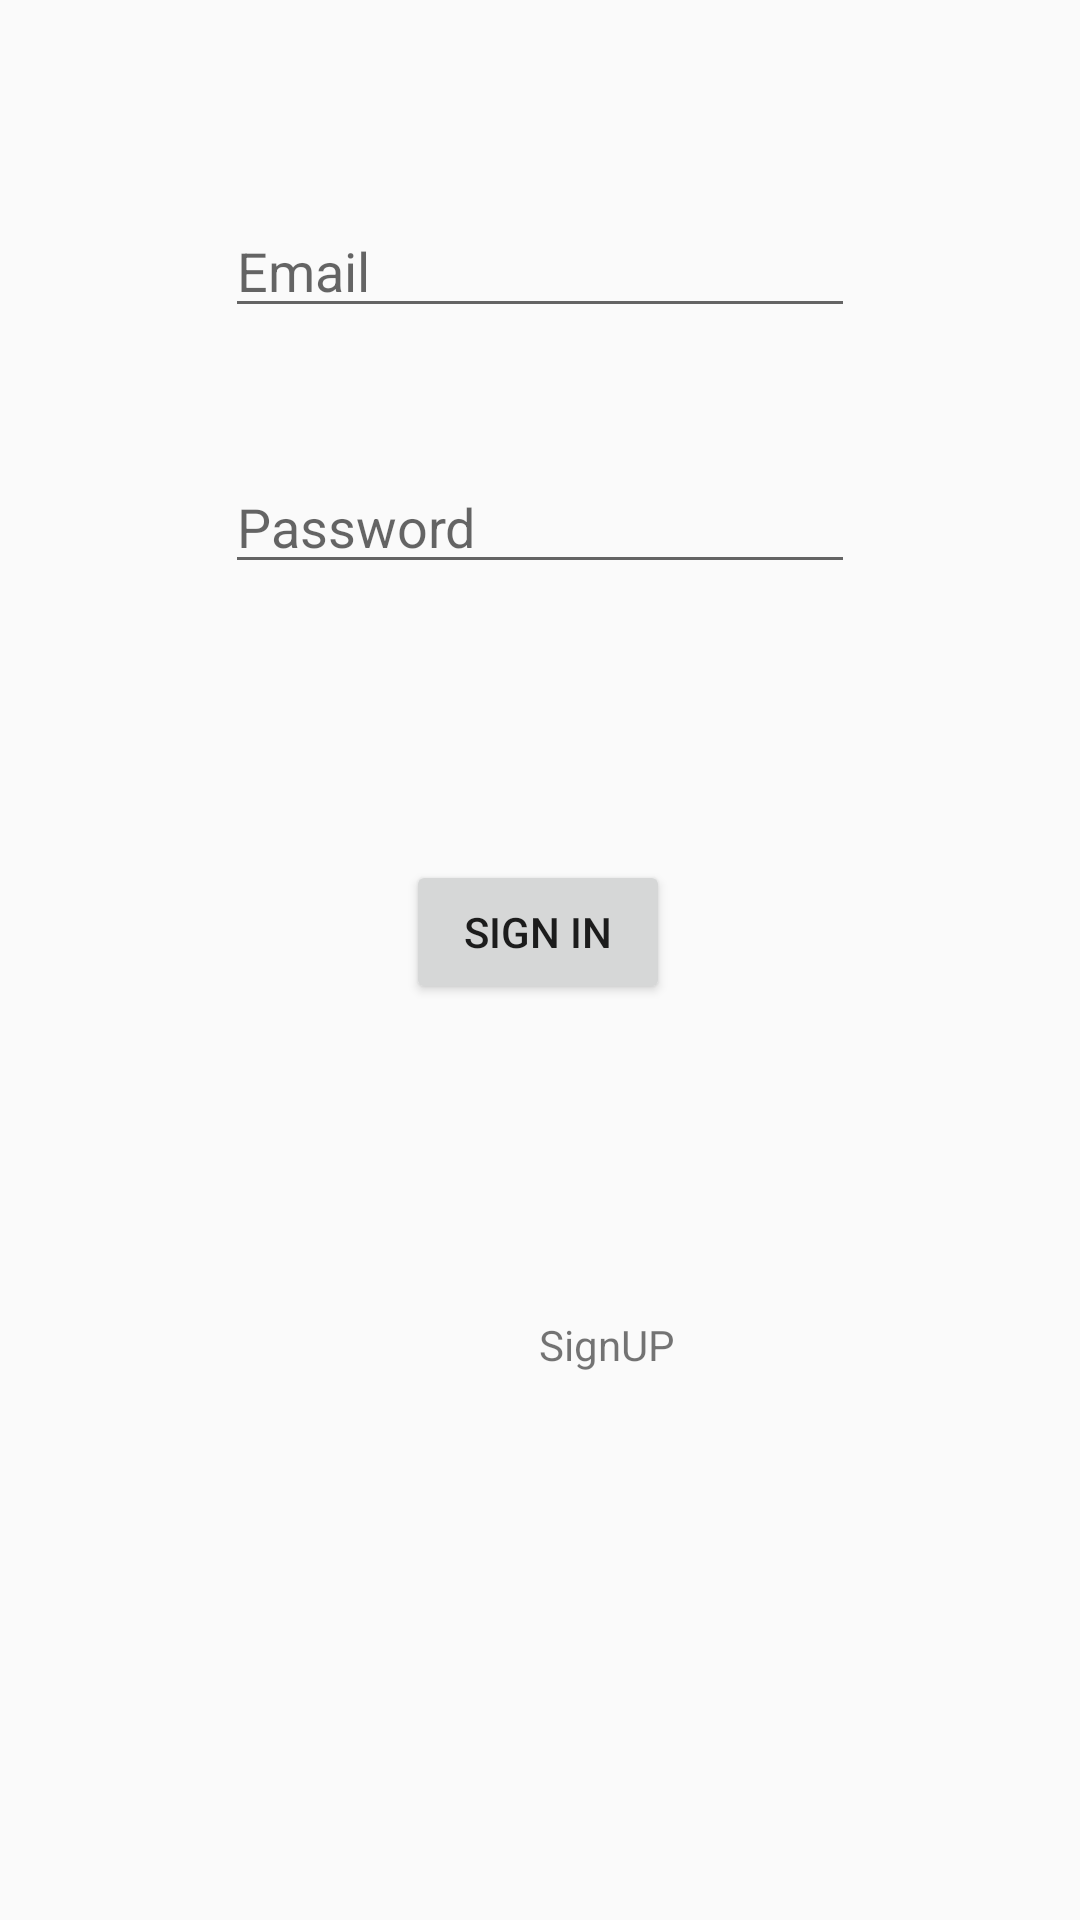

Write the Android layout XML for this screen, with the resource values it uses.
<!-- AndroidManifest.xml: application theme AppTheme -->
<!-- res/layout/activity_main.xml -->
<?xml version="1.0" encoding="utf-8"?>
<androidx.constraintlayout.widget.ConstraintLayout xmlns:android="http://schemas.android.com/apk/res/android"
    xmlns:app="http://schemas.android.com/apk/res-auto"
    xmlns:tools="http://schemas.android.com/tools"
    android:layout_width="match_parent"
    android:layout_height="match_parent"
    android:onClick="HiddenSoftKeyboard"
    tools:context=".MainActivity">

    <Button
        android:id="@+id/btnSignin"
        android:layout_width="wrap_content"
        android:layout_height="wrap_content"
        android:layout_marginStart="8dp"
        android:layout_marginTop="92dp"
        android:layout_marginEnd="8dp"
        android:text="Sign In"
        app:layout_constraintEnd_toEndOf="parent"
        app:layout_constraintHorizontal_bias="0.498"
        app:layout_constraintStart_toStartOf="parent"
        app:layout_constraintTop_toBottomOf="@+id/edtPassword" />

    <TextView
        android:id="@+id/txtSignup"
        android:layout_width="127dp"
        android:layout_height="23dp"
        android:layout_marginStart="8dp"
        android:layout_marginTop="104dp"
        android:layout_marginEnd="8dp"
        android:text="SignUP"
        app:layout_constraintEnd_toEndOf="parent"
        app:layout_constraintHorizontal_bias="0.791"
        app:layout_constraintStart_toStartOf="parent"
        app:layout_constraintTop_toBottomOf="@+id/btnSignin" />

    <EditText
        android:id="@+id/edtEmail"
        android:layout_width="wrap_content"
        android:layout_height="wrap_content"
        android:layout_marginStart="8dp"
        android:layout_marginTop="68dp"
        android:layout_marginEnd="8dp"
        android:ems="10"
        android:hint="Email"
        android:inputType="textPersonName"
        app:layout_constraintEnd_toEndOf="parent"
        app:layout_constraintStart_toStartOf="parent"
        app:layout_constraintTop_toTopOf="parent" />

    <EditText
        android:id="@+id/edtPassword"
        android:layout_width="wrap_content"
        android:layout_height="wrap_content"
        android:layout_marginStart="8dp"
        android:layout_marginTop="44dp"
        android:layout_marginEnd="8dp"
        android:ems="10"
        android:hint="Password"
        android:inputType="textPersonName"
        app:layout_constraintEnd_toEndOf="parent"
        app:layout_constraintStart_toStartOf="parent"
        app:layout_constraintTop_toBottomOf="@+id/edtEmail" />

</androidx.constraintlayout.widget.ConstraintLayout>
<!-- resources referenced by this layout -->
<resources>
  <style name="AppTheme" parent="Theme.AppCompat.Light.DarkActionBar">
          
          <item name="colorPrimary">@color/colorPrimary</item>
          <item name="colorPrimaryDark">@color/colorPrimaryDark</item>
          <item name="colorAccent">@color/colorAccent</item>
      </style>
  <color name="colorPrimary">#008577</color>
  <color name="colorPrimaryDark">#00574B</color>
  <color name="colorAccent">#D81B60</color>
</resources>
